4-way image classification set "dataset" from GitHub (Hammad06Irfan/video-frame-guard); label vocabulary: blocky, clean, noise, torn.

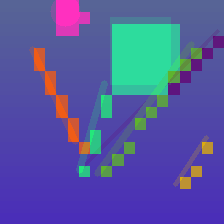
Label: blocky

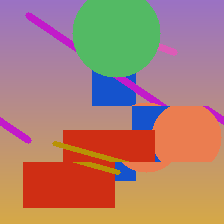
Label: torn

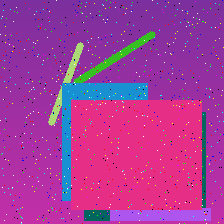
Label: noise

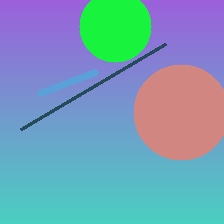
Label: clean

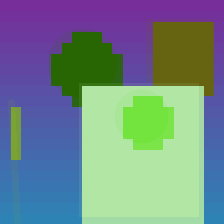
Label: blocky

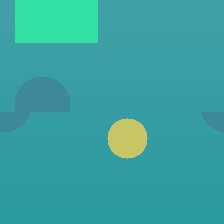
Label: torn
